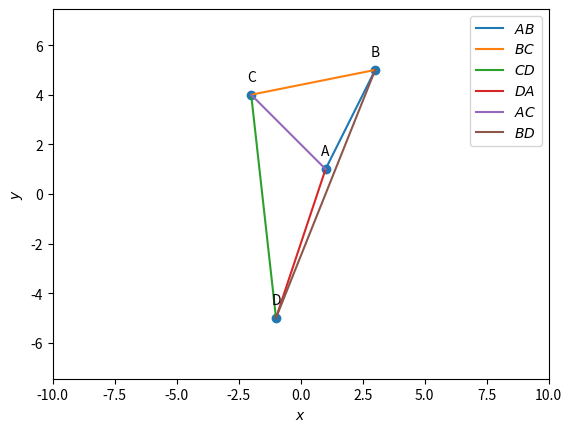

Recreate this plot in Python.
import matplotlib.pyplot as plt
import math
import numpy as np


#Generate line points
def line_gen(A,B):
  len =10
  dim = A.shape[0]
  x_AB = np.zeros((dim,len))
  lam_1 = np.linspace(0,1,len)
  for i in range(len):
    temp1 = A + lam_1[i]*(B-A)
    x_AB[:,i]= temp1.T
  return x_AB

#GIVEN POINTS

a=np.array([1,1])
b=np.array([3,5])
c=np.array([-2,4])
d=np.array([-1,-5])


#Direction Vectors
print(b-a,c-b,d-c,a-d)

# Area of Quadrilateral Function Definition
def area_quad(a,b,c,d):
  area_tri1 = area_triangle(a,b,c)
  print(area_tri1)
  area_tri2 = area_triangle(a,c,d)
  print(area_tri2)
  area_quad_val = area_tri1 + area_tri2
  return area_quad_val

#Determinant of Matrix
def area_triangle(a,b,c):
  det_matrix = np.array([[a[0],a[1],1],[b[0],b[1],1],[c[0],c[1],1]])
  print(det_matrix)
  area_tri = 0.5 * int(np.linalg.det(det_matrix))
  return area_tri
  #area_tri = 0.5 * det

#LINE GENERATIONS FOR PLOT

#SIDES OF A QUADRILATERAL

x_ab = line_gen(a,b)
#print(x_ab)
x_bc = line_gen(b,c)
x_cd = line_gen(c,d)
x_da = line_gen(d,a)

# DIAGONALS OF QUADRILATERAL

x_ac = line_gen(a,c)
x_bd = line_gen(b,d)

#Area of a Quadrilateral Calculation after Collinearity Check
area_abd = area_triangle(a,b,d)
if(area_abd == 0):
  print("Points A, B, and D are collinear. They dont form a Quadrilateral.")
else:
  area_val = area_quad(a,b,c,d)
  print(area_val)
  
# PLOTTING THE LINES

plt.plot(x_ab[0,:],x_ab[1,:], label="$AB$")
plt.plot(x_bc[0,:],x_bc[1,:], label="$BC$")
plt.plot(x_cd[0,:],x_cd[1,:], label="$CD$")
plt.plot(x_da[0,:],x_da[1,:], label="$DA$")
plt.plot(x_ac[0,:],x_ac[1,:], label="$AC$")
plt.plot(x_bd[0,:],x_bd[1,:], label="$BD$")

#ANNOTATIONS IN GRAPH
quad_coords = np.vstack((a,b,c,d)).T
plt.scatter(quad_coords[0,:], quad_coords[1,:])
vert_labels = ['A','B','C','D']
for i, txt in enumerate(vert_labels):
    plt.annotate(txt, # this is the text
                 (quad_coords[0,i], quad_coords[1,i]), # this is the point to label
                 textcoords="offset points", # how to position the text
                 xytext=(0,10), # distance from text to points (x,y)
                 ha='center') # horizontal alignment can be left, right or center

plt.xlabel('$x$')
plt.ylabel('$y$')
plt.legend(loc='best')
plt.grid() # minor
plt.axis('equal')

#plt.plot(x_values,y_values)
plt.grid()
plt.xlim(-10,10)
plt.ylim(-10,10)
plt.savefig('QUAD.png')
plt.show()
